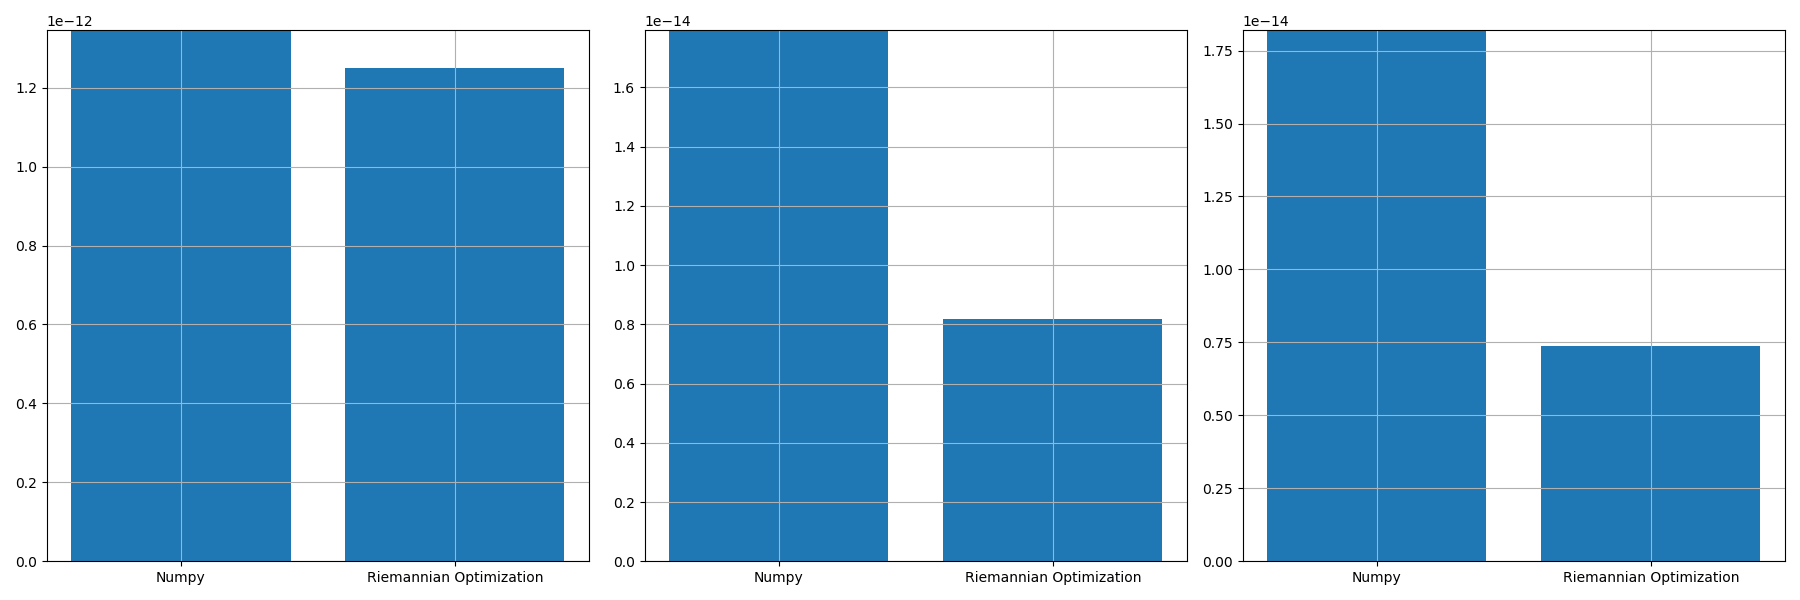

Source data for this figure (header and first rows):
, norm_prop, norm_conv, norm_prop_IU, norm_prop_IV, norm_conv_IU0, norm_conv_IV0
0, 1.2505547625112032e-12, 1.345747393730192e-12, 8.167574892167942e-15, 7.365437176491942e-15, 1.7935876648808353e-14, 1.8199442208594173e-14
